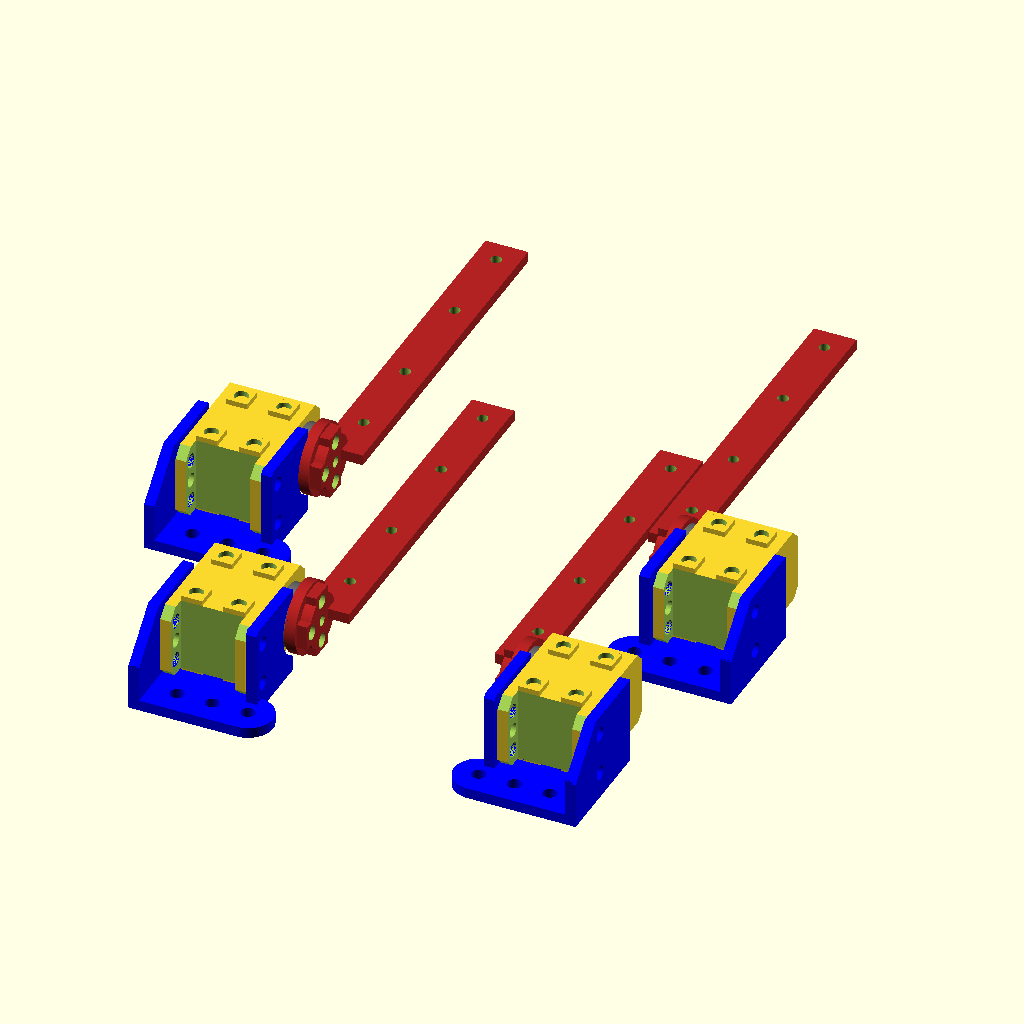
Cell 1: the model at its default parameters.
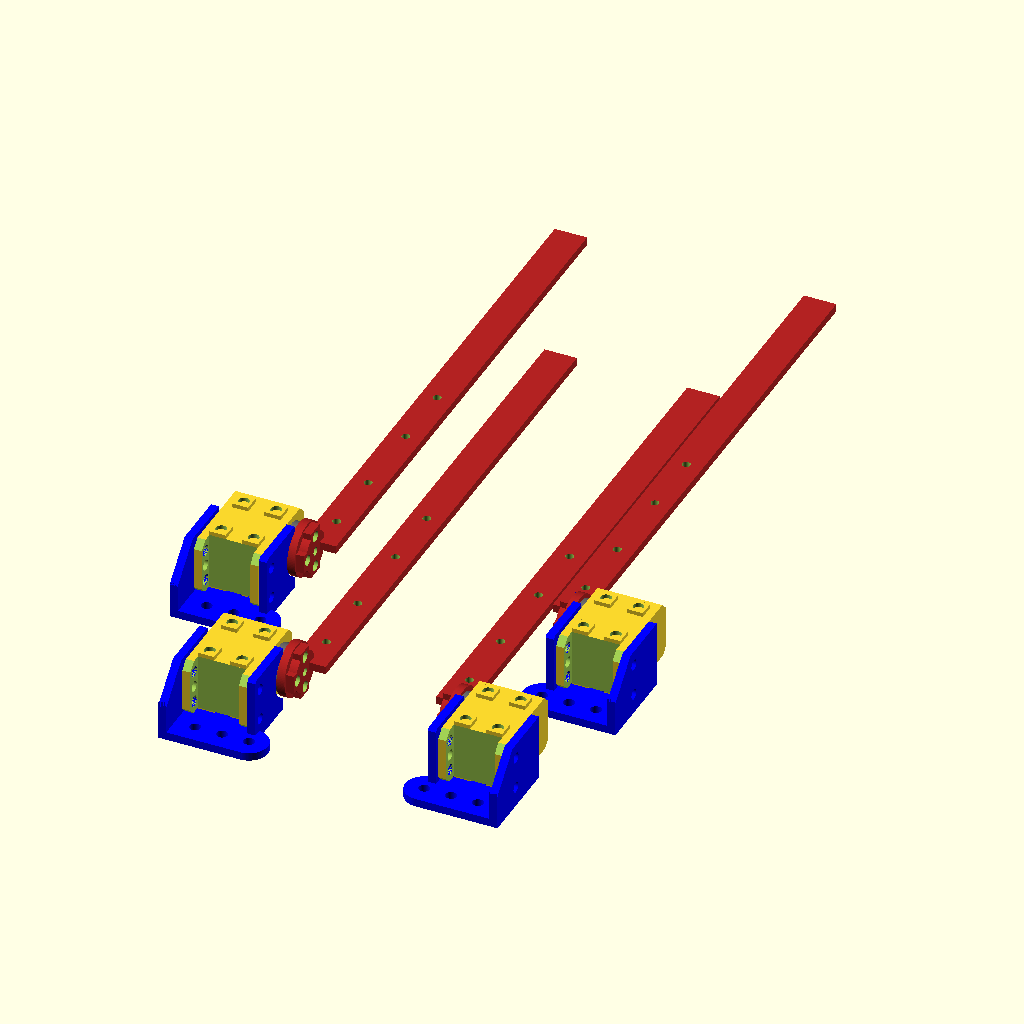
Cell 2: p = 400 (everything else at default).
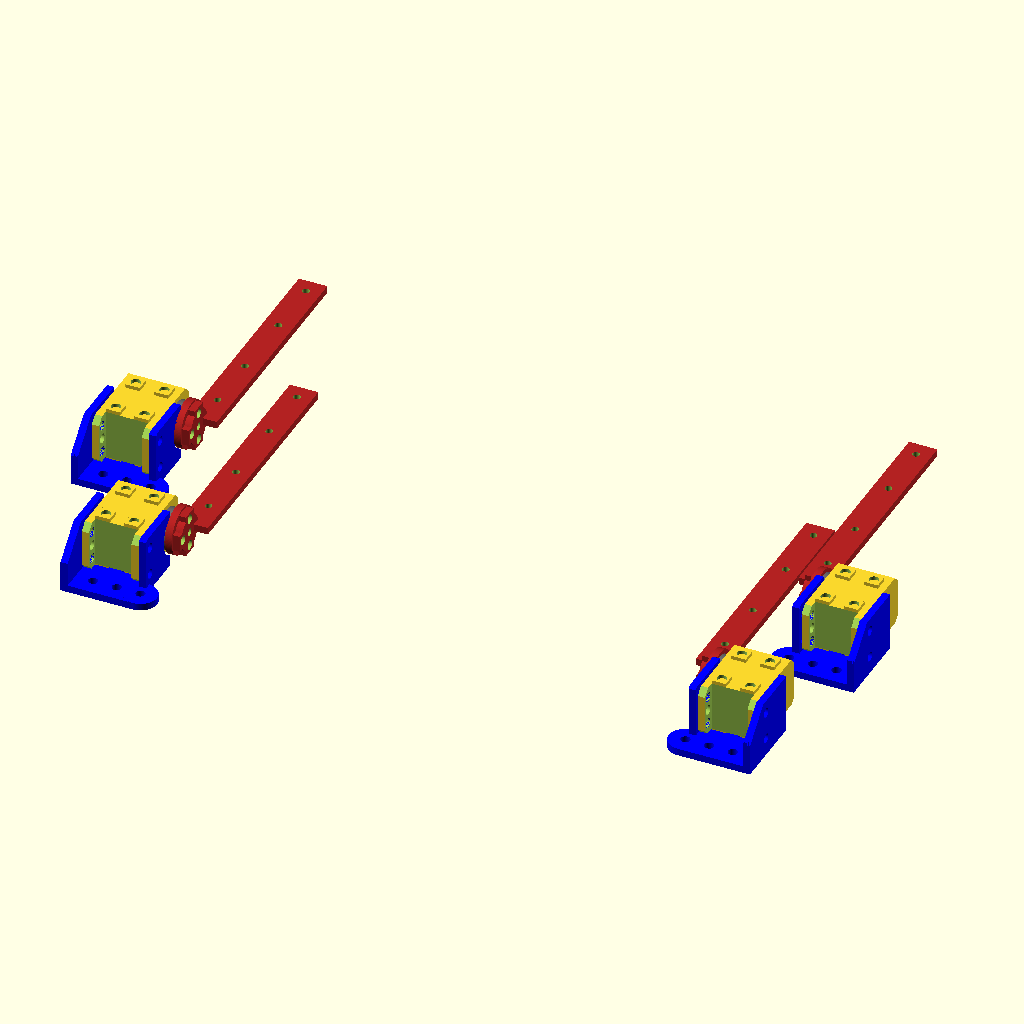
Cell 3: the same model with w = 330.
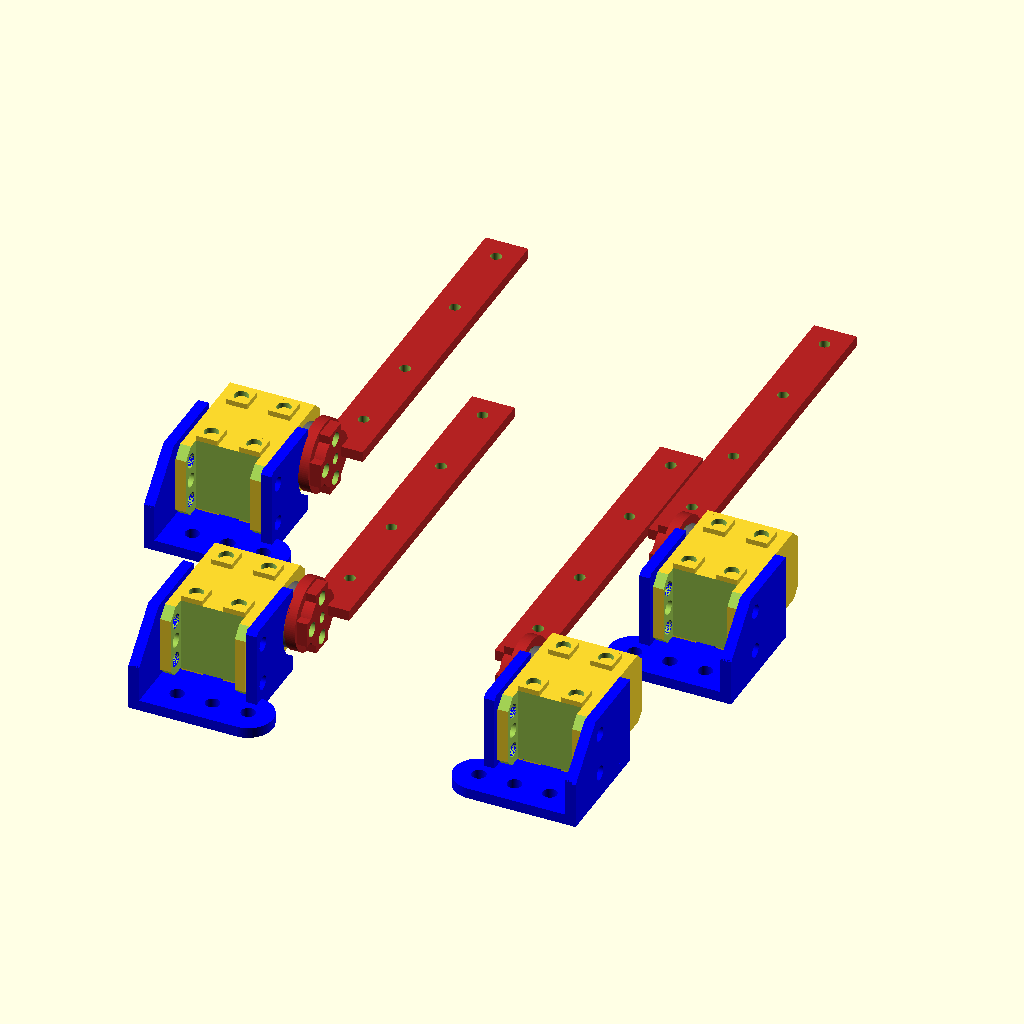
Cell 4: the same model with e_pl = 4.
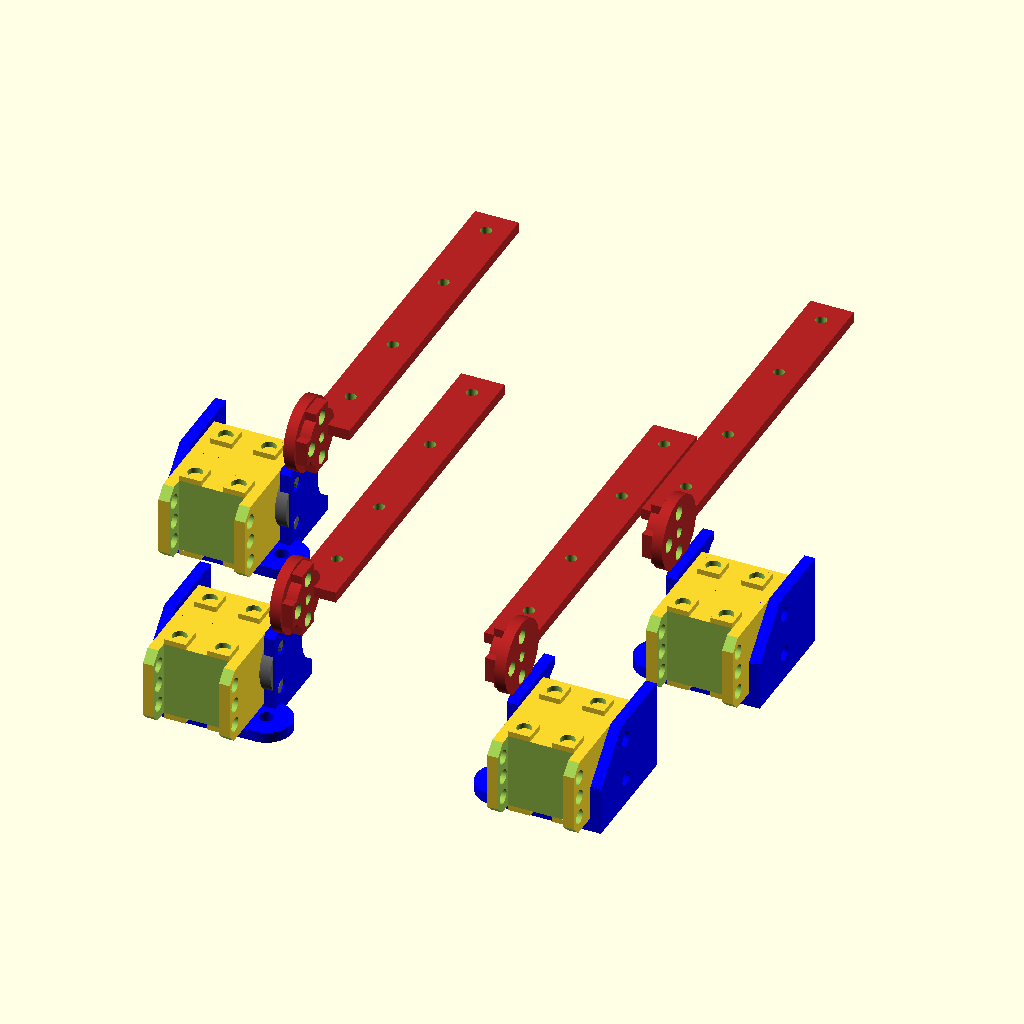
Cell 5: the same model with e = 40.
The same orthographic view direction (rotation 55°, 0°, 25°; colour scheme Cornfield) for every cell, with the view re-fitted per cell, so scale and position can differ between cells.
OpenSCAD source file Robot 2A/prototype_plaque_a_poissons.scad:
include <../Modèles/xl320.scad>

$fn = 100;

p = 200; // profondeur 
w = 165; // largeur

e_ac = 0.5; // epaisseur acier
e_pl = 2; // epaisseur plexiglas

e = 20; // ecart;

//epaisseur du cadre
c=5;

module plaques(){
    %translate([0, -20, -e_pl/2+19.75]) cube([w, p, e_pl]);
    color("gray") translate([0, -e-1.25+50, e+e_pl/2+1.25+10]) cube([w, p, e_ac]);
}

module attache_plexi(){
    difference(){
        translate([-2.5, -12, 0])
        difference(){
            color("firebrick") union(){
                rotate([0, 90, 0]) cylinder(h=3, d = 20, center= true);
                translate([3, 0, 0]) rotate([0, 90, 0]) cylinder(h = 3, d = 15, center = true);
                
                translate([-1.5, 3.5, -1.5]) cube([12, p/2, 3]);
                translate([1.5, -3.5, 2]) cube([3, 7, 7]);
                translate([1.5, -9, -3.5]) cube([3, 7, 7]);
                translate([1.5, -3.5, -9]) cube([3, 7, 7]);
            }
            rotate([0, 90, 0]) cylinder(h = 20, d = 3, center = true);
            translate([0, 0, 6]) rotate([0, 90, 0]) cylinder(h = 20, d = 4, center = true);
            translate([0, 0, -6]) rotate([0, 90, 0]) cylinder(h = 20, d = 4, center = true);
            translate([0, -6, 0]) rotate([0, 90, 0]) cylinder(h = 20, d = 4, center = true);
        }
        
        translate([2, 5, 0]) cylinder(h=10, d=3, center=true);
        translate([2, 30, 0]) cylinder(h=10, d=3, center=true);
        translate([2, 60, 0]) cylinder(h=10, d=3, center=true);
        translate([2, 85, 0]) cylinder(h=10, d=3, center=true);
    }
}

module attache_acier(){
    difference(){
        translate([-2.5, -13, 0])
        difference(){
            color("firebrick") union(){
                rotate([0, 90, 0]) cylinder(h=3, d = 25, center= true);
                translate([-1.5, 0, 0]) rotate([0, 90, 0]) cylinder(h = 12, d = 15, center = true);
                translate([-7.5, 3.5, -2.5]) cube([12, p/2, 5]);
            }
            rotate([0, 90, 0]) cylinder(h = 20, d = 3, center = true);
        }
        
        translate([-20, 0, -0.05]) cube([w, p, e_ac+0.1]);
       
        translate([-4, 5, 0]) cylinder(h=10, d=3, center=true);
        translate([-4, 30, 0]) cylinder(h=10, d=3, center=true);
        translate([-4, 60, 0]) cylinder(h=10, d=3, center=true);
        translate([-4, 85, 0]) cylinder(h=10, d=3, center=true);
    }
}

module support_servo_haut(){
    difference(){
        union(){
            translate([-0.5, -2, 0]) cube([31, 33, 3]);
            translate([-0.5, -2, 0]) cube([3, 33, 25]);
            translate([27.5, 9, 0]) cube([3, 22, 25]);
            translate([30, 5, 0]) cylinder(h=3, d=14);
        }
        translate([27+1.5, 35, 13.5]) rotate([0, 90, 0]) cylinder(h=10, d = 20, center=true);
        translate([5.5, 15.25, 1]) cube([7, 7, 2.1]);
        translate([17.5, 15.25, 1]) cube([7, 7, 2.1]);
        
        translate([15, 12.75, 7.5]) rotate([0, 90, 0]) cylinder(h=32, d=4, center = true);
        translate([15, 12.75, 19.5]) rotate([0, 90, 0]) cylinder(h=32, d=4, center = true);
        
        translate([10, 5, 2]) cylinder(h=5, d = 4, center=true);
        translate([20, 5, 2]) cylinder(h=5, d = 4, center=true);
        translate([30, 5, 2]) cylinder(h=5, d = 4, center=true);
        
        translate([-1, -2, 25]) rotate([0, 90, 0]) linear_extrude(32) polygon([[-0.1, -0.1], [0, 12], [12, 0]]);
        
        translate([5.5, 22, -0.1]) cube([19, 9.1, 3.2]);
        //translate([5.5, 22.1, 1]) cube([19, 3, 2.1]);
    }
}

module support_servo_bas(){
    difference(){
        union(){
            translate([0, 0, -16.5]) cube([30, 31, 19.5]);
            translate([0, 28.5, -16.5]) cube([27, 36, 3]);
            translate([0, 28.5, -16.5]) cube([3, 36, 22.5]);
            translate([27, 28.5, -16.5]) cube([3, 15, 22.5]);
            translate([0, 28, -16.5]) cube([30, 3, 22.5]);
            
            
        }
        translate([5.5, 26+28.5, -15.5]) cube([7, 7, 2.1]);
        translate([17.5, 26+28.5, -15.5]) cube([7, 7, 2.1]);
        translate([5.5, 8+28.5, -15.5]) cube([7, 7, 2.1]);
        translate([17.5, 8+28.5, -15.5]) cube([7, 7, 2.1]);
        
        translate([-5, 34, 3]) rotate([0, 90, 0]) cylinder(h=40, d=4);
        translate([-5, 34, -9]) rotate([0, 90, 0]) cylinder(h=40, d=4);
        
        translate([26.5, 43.5, 6]) rotate([0, 90, 0]) linear_extrude(4) polygon([[-0.1, 0.1], [0, -5], [5, 0]]);
        translate([-0.5, 64.5, 6]) rotate([0, 90, 0]) linear_extrude(4) polygon([[-0.1, 0.1], [0, -5], [5, 0]]);
        
        scale([1, 1.75, 1]) translate([-0.5, 0, -16]) rotate([0, 90, 0]) cylinder(h=32, d=32);
        
        translate([4, 6, 0]) cylinder(h=30, d = 4, center=true);
        translate([4, 6, -1]) cube([6, 6, 2], center = true);
        translate([14, 6, 0]) cylinder(h=30, d = 4, center=true);
        translate([14, 6, -1]) cube([6, 6, 2], center = true);
        translate([24, 6, 0]) cylinder(h=30, d = 4, center=true);
        translate([24, 6, -1]) cube([6, 6, 2], center = true);
        
        translate([6, 25, 3]) cube([12, 6.1, 3.2]);
    }
}

//plaques();

module ensemble(){
translate([55, 0, 0]) attache_plexi();
translate([55, -e-1.25, e+e_pl/2+1.25]) attache_acier();
translate([-7+55, -39, 10.5]) rotate([0, 180, 0]) xl320();
translate([-13+55, -39-e-1.25, 33]) rotate([0, 180, 0]) xl320();

color("blue") translate([15, -70, 9]) support_servo_haut();
color("green") translate([21, -70, 3]) support_servo_bas();

translate([w-59, 0, 0]) mirror([1, 0, 0]) attache_plexi();
translate([w-59, -e-1.25, e+e_pl/2+1.25]) mirror([1, 0, 0]) attache_acier();
translate([-19+w-32, -39, 10.5]) mirror([1, 0, 0]) rotate([0, 180, 0]) xl320();
translate([-13+w-32, -39-e-1.25, 33]) mirror([1, 0, 0]) rotate([0, 180, 0]) xl320();

color("blue") translate([w-19, -70, 9]) mirror([1, 0, 0]) support_servo_haut();
color("green") translate([w-25, -70, 3]) mirror([1, 0, 0]) support_servo_bas();
}

module ensemble2(){
    
translate([0+34+20, -e-1.25, e+e_pl/2+1.25]) attache_plexi();
translate([-13+40+20, -39-e-1.25, 33]) rotate([0, 180, 0]) xl320();
color("blue") translate([20, -70, 9]) support_servo_haut();
    
translate([0+34+0.5, -e-1.25+50, e+e_pl/2+1.25+12]) attache_plexi();
translate([-13+40+0.5, -39-e-1.25+51, 44.75]) rotate([0, 180, 0]) xl320();
color("blue") translate([0.5, -19, 20.75]) support_servo_haut();


translate([w-34-20, -e-1.25, e+e_pl/2+1.25]) mirror([1, 0, 0]) attache_plexi();
translate([-27+w-20, -39-e-1.25, 33]) mirror([1, 0, 0]) rotate([0, 180, 0]) xl320();
color("blue") translate([w-20, -70, 9]) mirror([1, 0, 0]) support_servo_haut();
    
translate([w-34, -e-1.25+50, e+e_pl/2+1.25+12]) mirror([1, 0, 0]) attache_plexi();
translate([-27+w, -39-e-1.25+51, 44.75]) mirror([1, 0, 0]) rotate([0, 180, 0]) xl320();
color("blue") translate([w, -19, 20.75]) mirror([1, 0, 0]) support_servo_haut();
    
}

ensemble2();
//support_servo_haut();
//attache_plexi();

//color("dimgray") translate([0, -92, 6]) cube([w, 50, 3]);
Parameter table extracted from the source (name, type, default, range or options):
p: number, default 200
w: number, default 165
e_ac: number, default 0.5
e_pl: number, default 2
e: number, default 20
c: number, default 5
